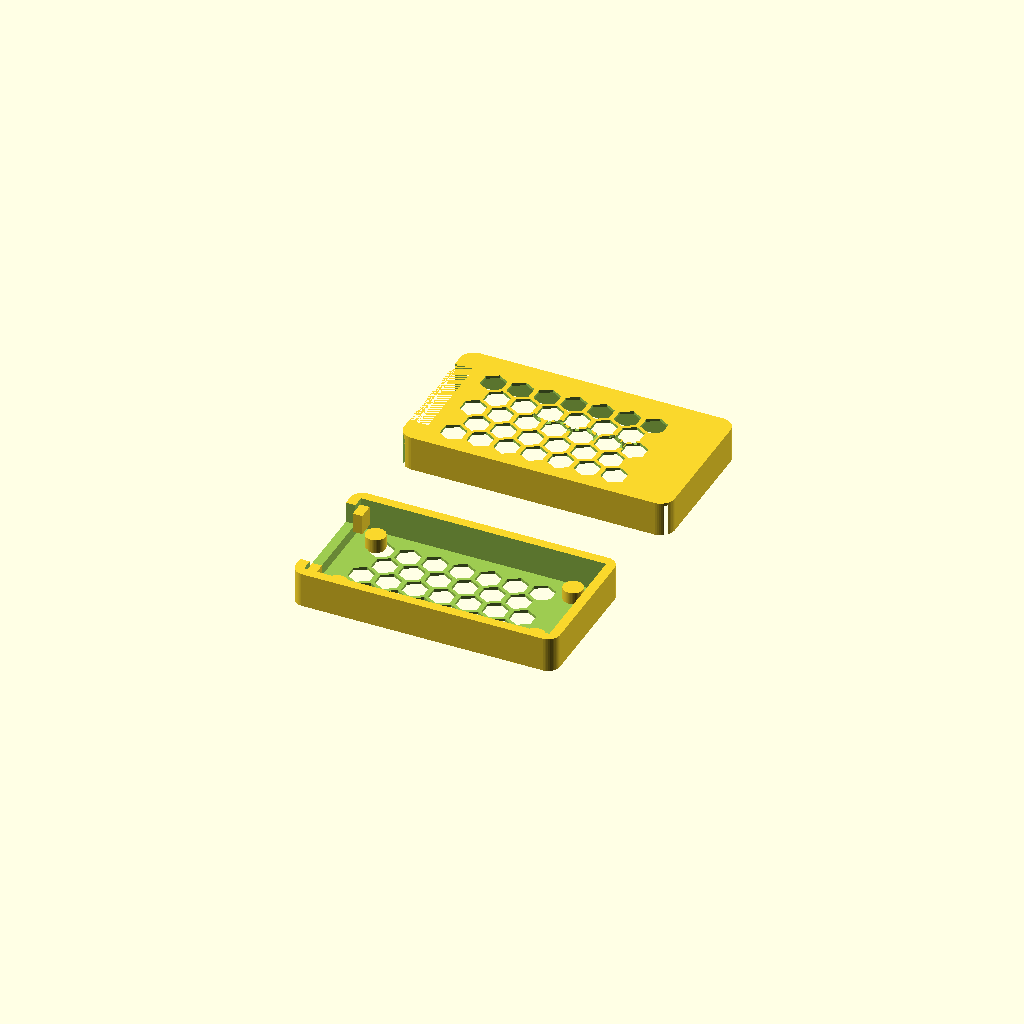
Cell 1: the model at its default parameters.
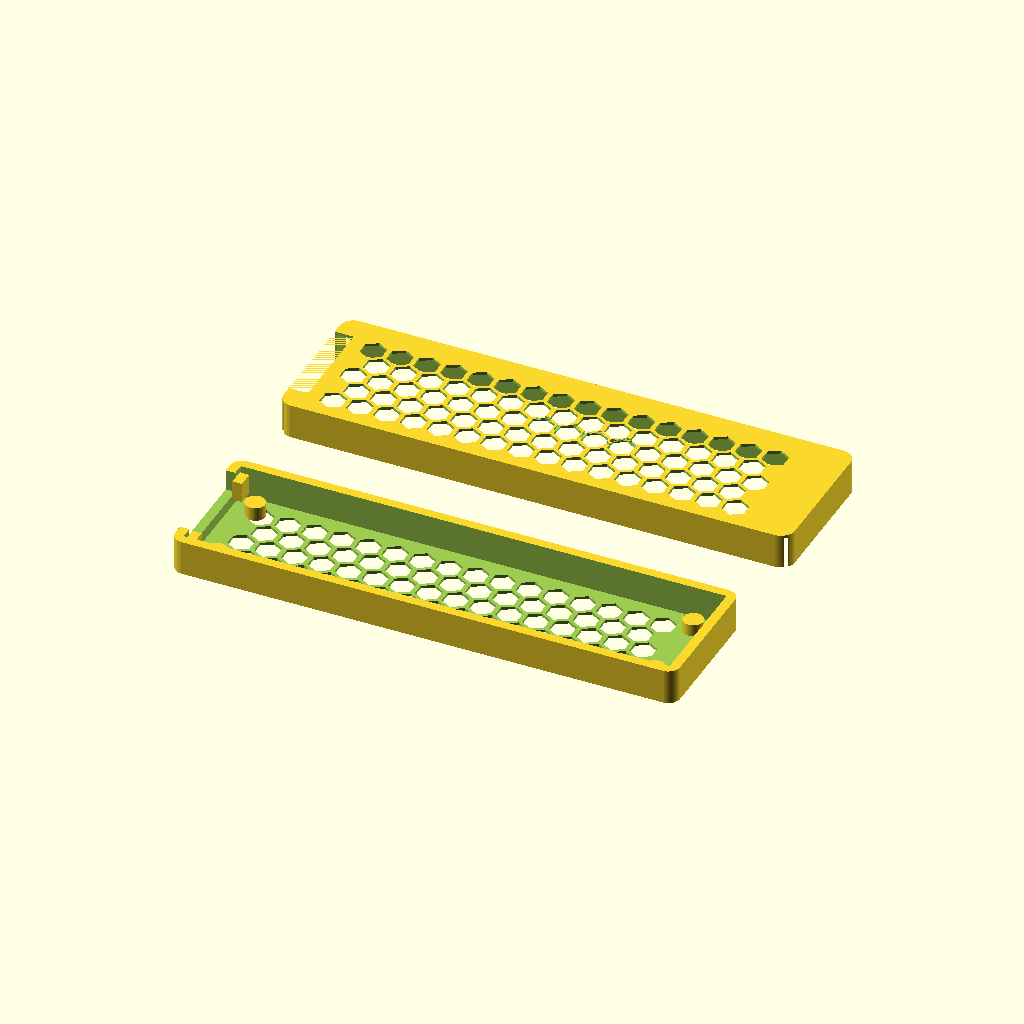
Cell 2: the same model with board_length = 121.
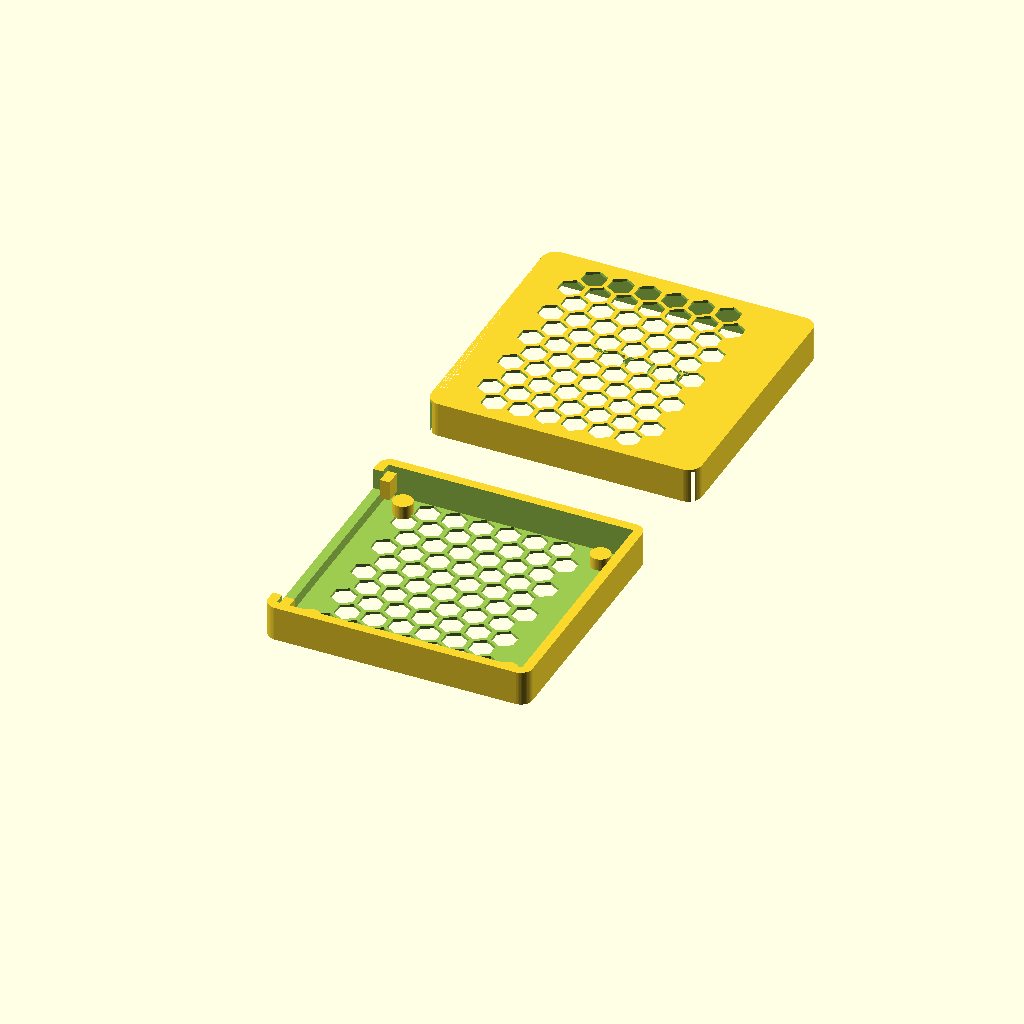
Cell 3: board_width = 59 (everything else at default).
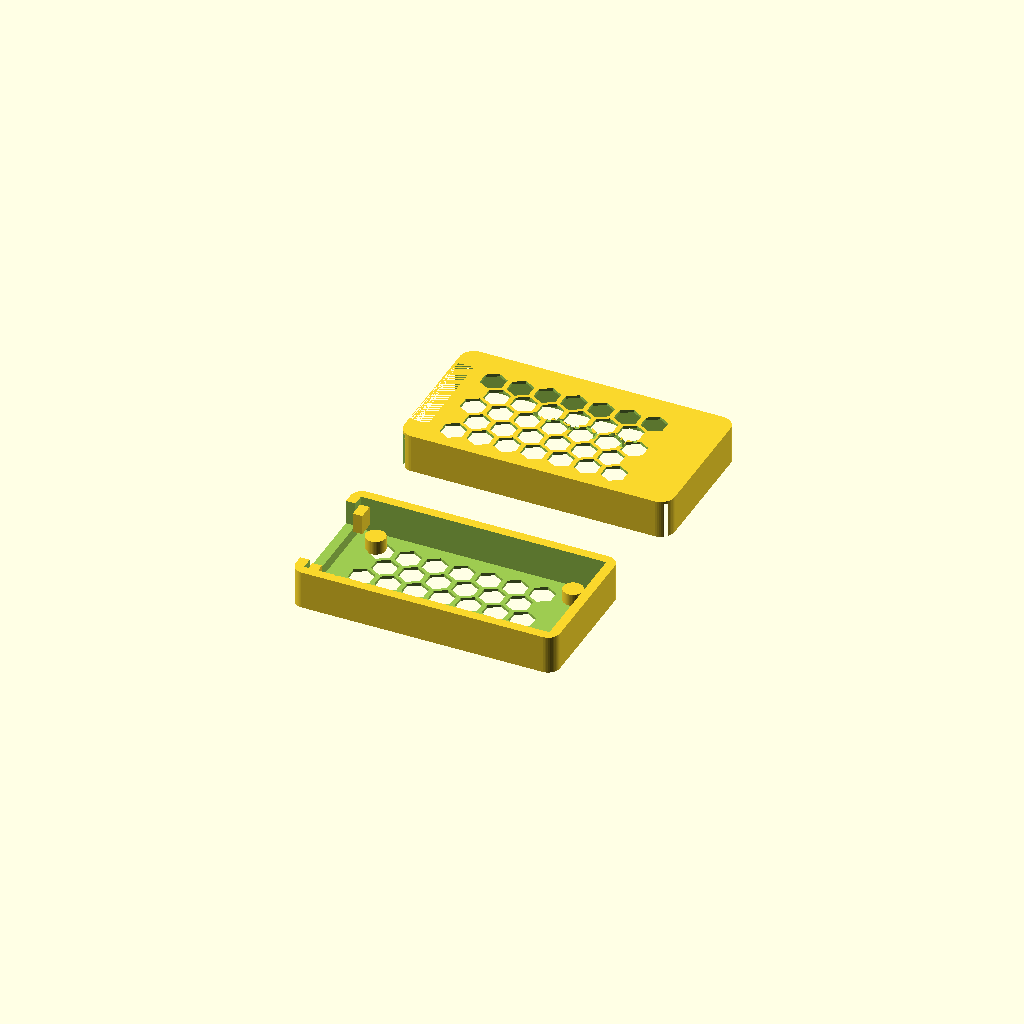
Cell 4 — board_thickness set to 3.6, the other parameters unchanged.
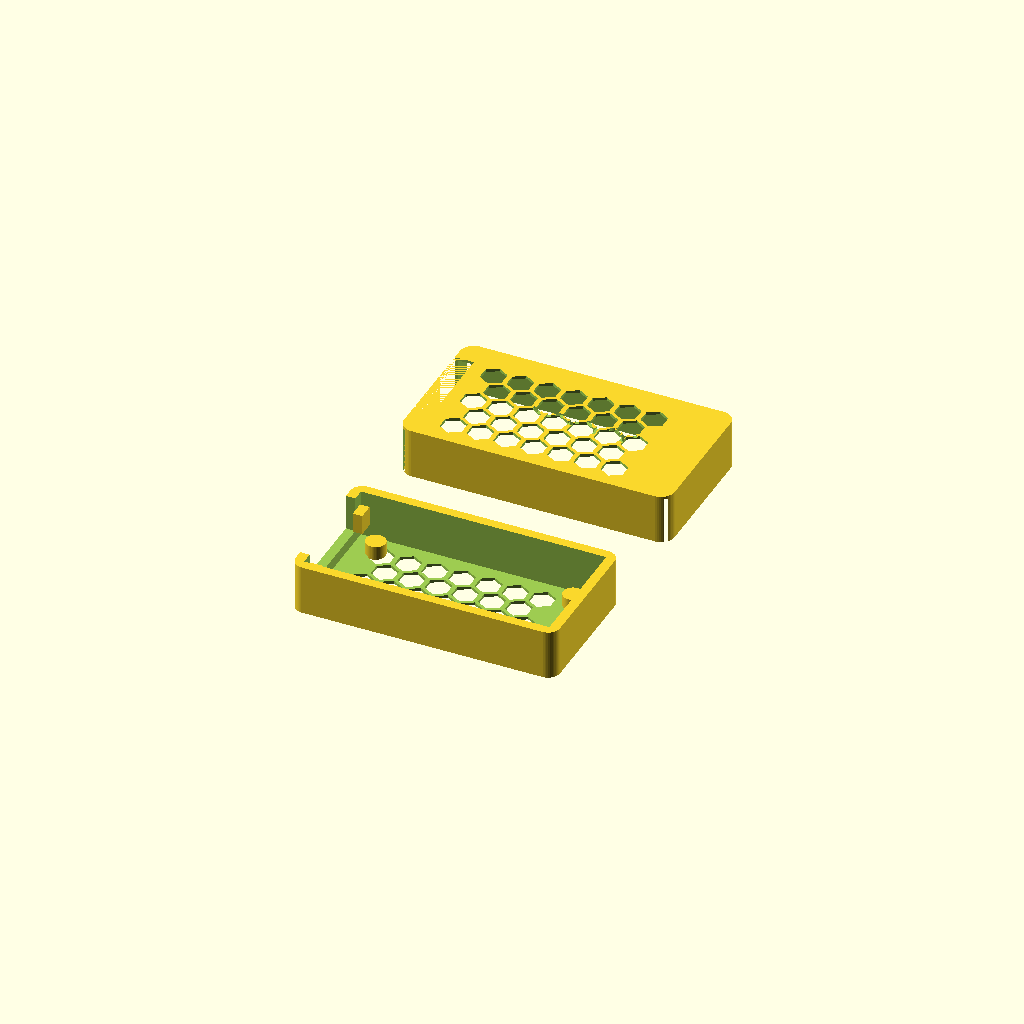
Cell 5 — comp_height_top set to 15, the other parameters unchanged.
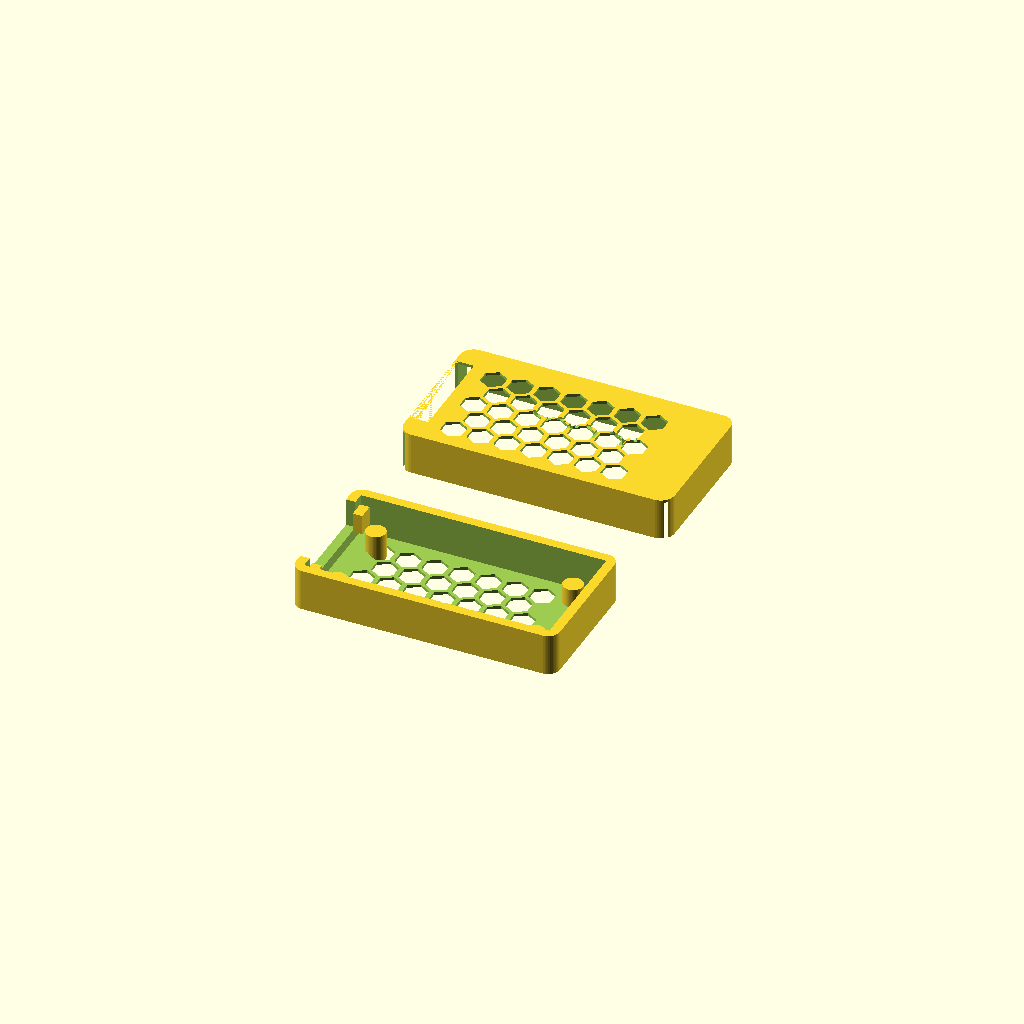
Cell 6: the same model with comp_height_bot = 7.
One fixed orthographic camera (rotation 55°, 0°, 25°; colour scheme Cornfield) for every cell.
Source of the model, projects/esp32_s3_custom_case.scad:
// ==============================================================================
// TITAN 3D STUDIO — CUSTOM ESP32-S3 DUAL USB-C SOLO MINER ENCLOSURE (v4 ANTI-SLIP)
// Con Bordino Frontale di Trattenuta PCB anti-scivolamento cavo e doppio slot USB-C
// ==============================================================================

// --- PARAMETRI DIMENSIONALI CON TOLLERANZE E BORDINI DI TRATTENUTA (mm) ---
board_length = 60.5;     // Lunghezza PCB ESP32-S3
board_width = 29.5;      // Larghezza PCB ESP32-S3
board_thickness = 1.8;   // Spessore PCB
comp_height_top = 7.5;   // Altezza componenti superiori
comp_height_bot = 3.5;   // Altezza componenti inferiori
wall_thickness = 2.4;    // Spessore pareti scocca PLA
clearance = 1.2;         // Tolleranza inserimento liscio

inner_l = board_length + clearance; // 61.7 mm
inner_w = board_width + clearance;  // 30.7 mm
inner_h = comp_height_top + comp_height_bot + board_thickness; // 12.8 mm

outer_l = inner_l + (wall_thickness * 2);
outer_w = inner_w + (wall_thickness * 2);
outer_h = inner_h + (wall_thickness * 2);

// Tolleranza Incastro Coperchio Superiore
lid_play = 0.8; 

$fn = 50;

// Modulo Scatola Arrotondata Solida
module rounded_box(l, w, h, r) {
    hull() {
        translate([-l/2 + r, -w/2 + r, 0]) cylinder(r=r, h=h, center=true);
        translate([ l/2 - r, -w/2 + r, 0]) cylinder(r=r, h=h, center=true);
        translate([-l/2 + r,  w/2 - r, 0]) cylinder(r=r, h=h, center=true);
        translate([ l/2 - r,  w/2 - r, 0]) cylinder(r=r, h=h, center=true);
    }
}

// --- MODULO GRIGLIA NIDO D'APE PASSANTE GIGANTE ---
module honeycomb_grid(width, length, hex_r, wall) {
    x_spacing = (hex_r * sqrt(3)) + wall;
    y_spacing = (hex_r * 1.5) + (wall * 0.5);
    
    for (y = [-length/2 : y_spacing : length/2]) {
        row = round(y / y_spacing);
        x_offset = (abs(row) % 2 == 1) ? x_spacing / 2 : 0;
        
        for (x = [-width/2 + x_offset : x_spacing : width/2 - x_offset]) {
            translate([x, y, 0])
                rotate([0, 0, 30])
                    cylinder(r = hex_r, h = 60, $fn = 6, center = true);
        }
    }
}

// --- MODULO BASE INFERIORE (BOTTOM CASE) CON BORDINO ANTI-SCIVOLAMENTO ---
module bottom_case() {
    difference() {
        // Scocca Esterna
        rounded_box(outer_l, outer_w, outer_h / 2, 3);

        // Cavità Interna Spaziosa
        translate([0, 0, wall_thickness / 2])
            cube([inner_l, inner_w, outer_h / 2 + 1], center = true);

        // FINESTRA AMPIA PER PORTE USB-C (LASCIA BORDINO INFERIORE E ANGOLARI DI TRATTENUTA)
        // Il taglio parte da Z = 2.0 mm sopra il fondo, mantenendo il bordino frontale da 2mm!
        translate([-outer_l / 2, 0, 3.5])
            cube([wall_thickness * 4, inner_w - 6, outer_h / 2], center = true);

        // FORI PASSANTI GIGANTI A NIDO D'APE SUL FONDO (SOTTO)
        honeycomb_grid(width = inner_l - 16, length = inner_w - 6, hex_r = 3.2, wall = 1.2);
    }

    // DENTI DI TRATTENUTA FRONTALE ANTI-SCIVOLAMENTO (Bloccano il PCB se si tira il cavo)
    translate([-inner_l/2 + 1.2, -inner_w/2 + 2.5, 0.5]) cube([2.4, 4.0, 5.0], center = true);
    translate([-inner_l/2 + 1.2,  inner_w/2 - 2.5, 0.5]) cube([2.4, 4.0, 5.0], center = true);

    // Supporti di Appoggio PCB
    translate([-inner_l/2 + 6, -inner_w/2 + 5, -outer_h/4 + 2]) cylinder(r = 2.5, h = comp_height_bot, center = true);
    translate([ inner_l/2 - 6, -inner_w/2 + 5, -outer_h/4 + 2]) cylinder(r = 2.5, h = comp_height_bot, center = true);
    translate([-inner_l/2 + 6,  inner_w/2 - 5, -outer_h/4 + 2]) cylinder(r = 2.5, h = comp_height_bot, center = true);
    translate([ inner_l/2 - 6,  inner_w/2 - 5, -outer_h/4 + 2]) cylinder(r = 2.5, h = comp_height_bot, center = true);
}

// --- MODULO COPERCHIO SUPERIORE (TOP COVER) CON BORDINO FRONTALE ---
module top_cover() {
    translate([0, outer_w + 25, 0]) {
        difference() {
            // Coperchio Esterno Più Grande per Incastro Liscio
            rounded_box(outer_l + (lid_play * 2), outer_w + (lid_play * 2), outer_h / 2, 3.5);

            // Cavità Incastro con Tolleranza
            translate([0, 0, -wall_thickness / 2])
                cube([outer_l + 0.2, outer_w + 0.2, outer_h / 2 + 1], center = true);

            // PASSAGGIO CAVI FRONTALE SUL COPERCHIO CON BORDINO DI TENUTA
            translate([-(outer_l + lid_play * 2) / 2, 0, -1])
                cube([wall_thickness * 4, inner_w - 6, outer_h / 2 + 2], center = true);

            // FORI PASSANTI GIGANTI A NIDO D'APE SUL COPERCHIO (SOPRA)
            honeycomb_grid(width = inner_l - 16, length = inner_w - 6, hex_r = 3.2, wall = 1.2);

            // LOGO INCISO TITAN 3D
            translate([4, 0, outer_h/4 - 0.4])
                linear_extrude(height = 2)
                    text("TITAN 3D", size = 4.5, halign = "center", valign = "center", font = "Liberation Sans:style=Bold");
        }
    }
}

// RENDERING COMPLETO
bottom_case();
top_cover();
Customizer parameters (derived from the source; name, type, default, range or options):
board_length: number, default 60.5
board_width: number, default 29.5
board_thickness: number, default 1.8
comp_height_top: number, default 7.5
comp_height_bot: number, default 3.5
wall_thickness: number, default 2.4
clearance: number, default 1.2
lid_play: number, default 0.8
